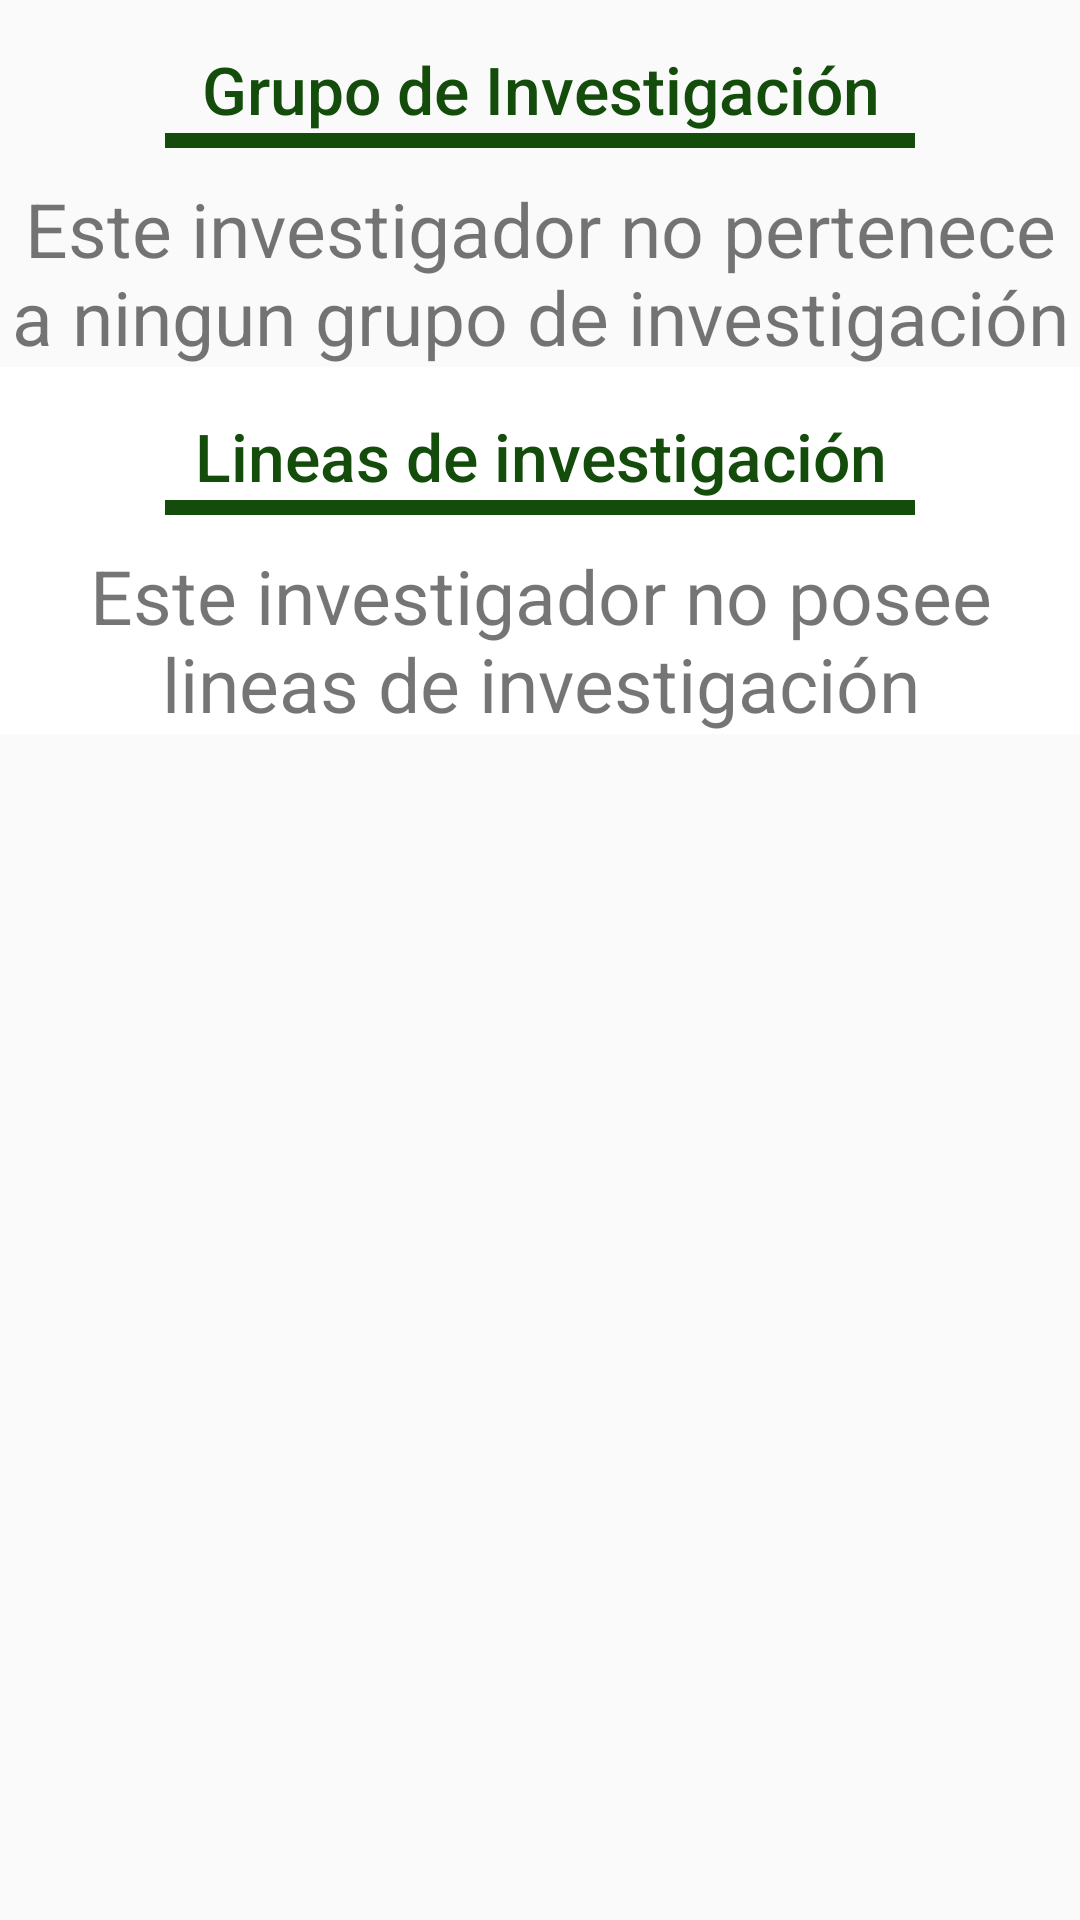

Layout XML and referenced resources for this Android screen:
<!-- AndroidManifest.xml: application theme AppTheme -->
<!-- res/layout/fragment_info_personal.xml -->
<?xml version="1.0" encoding="utf-8"?>
<ScrollView xmlns:android="http://schemas.android.com/apk/res/android"
    xmlns:app="http://schemas.android.com/apk/res-auto"
    xmlns:tools="http://schemas.android.com/tools"
    android:layout_width="match_parent"
    android:layout_height="match_parent">

    <FrameLayout xmlns:android="http://schemas.android.com/apk/res/android"
        android:layout_width="match_parent"
        android:layout_height="wrap_content">

        <LinearLayout
            android:layout_width="match_parent"
            android:layout_height="wrap_content"
            android:orientation="vertical">

            <TextView
                android:id="@+id/lider"
                style="@style/TextAppearance.AppCompat.Widget.ActionBar.Title"
                android:layout_width="match_parent"
                android:layout_height="wrap_content"
                android:layout_marginTop="15dp"
                android:text="@string/texto_titulo_grupo"
                android:textAlignment="center"
                android:textColor="@color/colorDarkGreen"
                android:textSize="22sp" />

            <RelativeLayout
                android:layout_width="250dp"
                android:layout_height="5dp"
                android:layout_gravity="center"
                android:background="@color/colorDarkGreen" />

            <android.support.v7.widget.RecyclerView
                android:id="@+id/grupo_inv_info"
                android:layout_width="match_parent"
                android:layout_height="match_parent"
                android:layout_marginTop="10dp" />

            <TextView
                android:id="@+id/investigador_sin_grupo"
                android:layout_width="match_parent"
                android:layout_height="wrap_content"
                android:text="@string/texto_investigador_sin_grupo"
                android:textAlignment="center"
                android:textSize="25sp" />

            <android.support.design.widget.CoordinatorLayout
                android:layout_width="match_parent"
                android:layout_height="match_parent"
                android:fitsSystemWindows="false">

                <android.support.design.widget.AppBarLayout
                    android:id="@+id/app_bar_layout"
                    android:layout_width="match_parent"
                    android:layout_height="wrap_content"
                    android:background="@color/colorWhite"
                    android:fitsSystemWindows="true">

                    <TextView
                        android:id="@+id/investigadors"
                        style="@style/TextAppearance.AppCompat.Widget.ActionBar.Title"
                        android:layout_width="match_parent"
                        android:layout_height="wrap_content"
                        android:layout_marginTop="15dp"
                        android:text="@string/texto_titulo_lineas"
                        android:textAlignment="center"
                        android:textColor="@color/colorDarkGreen"
                        android:textSize="22sp" />

                    <RelativeLayout
                        android:layout_width="250dp"
                        android:layout_height="5dp"
                        android:layout_gravity="center"
                        android:background="@color/colorDarkGreen" />

                    <android.support.v7.widget.RecyclerView
                        android:id="@+id/lineas_inv_info"
                        android:layout_width="match_parent"
                        android:layout_height="match_parent"
                        android:layout_marginTop="10dp" />

                    <TextView
                        android:id="@+id/investigador_sin_lineas"
                        android:layout_width="match_parent"
                        android:layout_height="wrap_content"
                        android:text="@string/texto_investigador_sin_lineas"
                        android:textAlignment="center"
                        android:textSize="25sp" />

                </android.support.design.widget.AppBarLayout>
            </android.support.design.widget.CoordinatorLayout>

        </LinearLayout>
    </FrameLayout>
</ScrollView>
<!-- resources referenced by this layout -->
<resources>
  <color name="colorDarkGreen">#144d0b</color>
  <color name="colorWhite">#ffffff</color>
  <string name="texto_investigador_sin_grupo">Este investigador no pertenece a ningun grupo de investigación</string>
  <string name="texto_investigador_sin_lineas">Este investigador no posee lineas de investigación</string>
  <string name="texto_titulo_grupo">Grupo de Investigación</string>
  <string name="texto_titulo_lineas">Lineas de investigación</string>
  <style name="AppTheme" parent="Theme.AppCompat.Light.NoActionBar">
          <item name="colorPrimary">@color/colorPrimary</item>
          <item name="colorPrimaryDark">@color/colorPrimaryDark</item>
          <item name="colorAccent">@color/colorAccent</item>
      </style>
  <color name="colorPrimary">#144d0b</color>
  <color name="colorPrimaryDark">#FF000000</color>
  <color name="colorAccent">#020202</color>
</resources>
